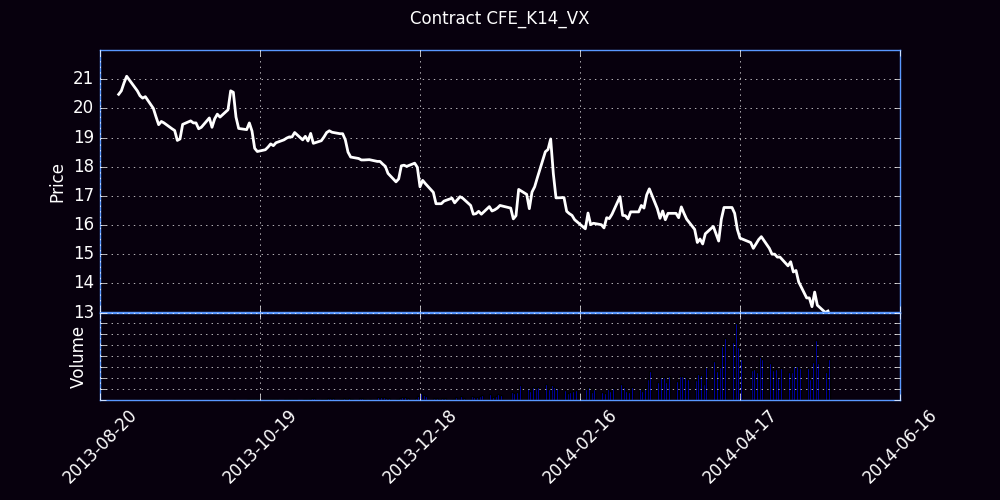

Data behind this chart, as committed beside it:
Trade Date, Futures, Open, High, Low, Close, Settle, Change, Total Volume, EFP, Open Interest
08/26/2013, K (May 14), 0.00, 19.20, 20.00, 0.00, 19.55, 19.55, 0, 0, 0
08/27/2013, K (May 14), 20.00, 20.55, 20.00, 20.48, 20.65, 1.10, 30, 0, 18
08/28/2013, K (May 14), 20.80, 20.80, 20.25, 20.60, 20.70, 0.05, 136, 0, 134
08/29/2013, K (May 14), 20.45, 20.91, 20.42, 20.87, 20.90, 0.20, 326, 0, 336
08/30/2013, K (May 14), 20.70, 21.10, 20.68, 21.10, 20.95, 0.05, 437, 0, 606
09/03/2013, K (May 14), 20.35, 20.75, 20.35, 20.60, 20.60, -0.35, 107, 0, 610
09/04/2013, K (May 14), 20.59, 20.59, 20.38, 20.43, 20.40, -0.20, 73, 0, 645
09/05/2013, K (May 14), 20.38, 20.45, 20.30, 20.35, 20.40, 0.00, 64, 0, 682
09/06/2013, K (May 14), 20.28, 20.65, 20.10, 20.40, 20.40, 0.00, 145, 0, 743
09/09/2013, K (May 14), 20.05, 20.35, 20.00, 20.00, 20.05, -0.35, 187, 0, 669
09/10/2013, K (May 14), 19.75, 19.80, 19.67, 19.71, 19.75, -0.30, 108, 0, 724
09/11/2013, K (May 14), 19.48, 19.60, 19.44, 19.44, 19.50, -0.25, 6, 0, 725
09/12/2013, K (May 14), 19.35, 19.66, 19.35, 19.55, 19.55, 0.05, 127, 0, 785
09/13/2013, K (May 14), 19.40, 19.66, 19.35, 19.50, 19.55, 0.00, 47, 0, 799
09/16/2013, K (May 14), 19.25, 19.40, 19.20, 19.30, 19.35, -0.20, 44, 0, 806
09/17/2013, K (May 14), 19.15, 19.24, 19.14, 19.24, 19.25, -0.10, 11, 0, 813
09/18/2013, K (May 14), 19.25, 19.32, 18.84, 18.90, 18.95, -0.30, 40, 0, 819
09/19/2013, K (May 14), 18.75, 19.12, 18.75, 18.95, 19.00, 0.05, 73, 0, 829
09/20/2013, K (May 14), 19.10, 19.55, 18.95, 19.45, 19.45, 0.45, 314, 0, 927
09/23/2013, K (May 14), 19.30, 19.57, 19.28, 19.57, 19.55, 0.10, 299, 0, 1077
09/24/2013, K (May 14), 19.52, 19.55, 19.35, 19.50, 19.50, -0.05, 450, 0, 1251
09/25/2013, K (May 14), 19.55, 19.60, 19.38, 19.50, 19.50, 0.00, 428, 0, 1514
09/26/2013, K (May 14), 19.35, 19.45, 19.25, 19.30, 19.30, -0.20, 304, 0, 1653
09/27/2013, K (May 14), 19.41, 19.50, 19.30, 19.35, 19.40, 0.10, 302, 0, 1765
09/30/2013, K (May 14), 19.75, 19.80, 19.50, 19.67, 19.65, 0.25, 750, 0, 1802
10/01/2013, K (May 14), 19.65, 19.65, 19.35, 19.35, 19.45, -0.20, 491, 0, 2031
10/02/2013, K (May 14), 19.50, 19.68, 19.40, 19.64, 19.65, 0.20, 615, 0, 2263
10/03/2013, K (May 14), 19.65, 19.97, 19.60, 19.80, 19.80, 0.15, 410, 0, 2339
10/04/2013, K (May 14), 19.75, 20.00, 19.60, 19.70, 19.65, -0.15, 226, 0, 2416
10/07/2013, K (May 14), 20.00, 20.09, 19.85, 19.95, 20.00, 0.35, 324, 0, 2470
10/08/2013, K (May 14), 20.00, 20.60, 19.95, 20.60, 20.65, 0.65, 876, 0, 2669
10/09/2013, K (May 14), 20.70, 20.75, 20.20, 20.55, 20.55, -0.10, 1441, 0, 3759
10/10/2013, K (May 14), 19.97, 20.30, 19.55, 19.70, 19.75, -0.80, 850, 0, 3474
10/11/2013, K (May 14), 19.60, 19.68, 19.10, 19.31, 19.35, -0.40, 772, 0, 3270
10/14/2013, K (May 14), 19.60, 19.84, 19.22, 19.27, 19.30, -0.05, 1698, 0, 3490
10/15/2013, K (May 14), 19.25, 19.65, 19.20, 19.50, 19.45, 0.15, 1603, 0, 4037
10/16/2013, K (May 14), 19.35, 19.35, 18.84, 19.22, 19.25, -0.20, 1986, 2, 4325
10/17/2013, K (May 14), 19.23, 19.30, 18.60, 18.63, 18.65, -0.60, 2085, 3, 4563
10/18/2013, K (May 14), 18.65, 18.82, 18.30, 18.52, 18.55, -0.10, 2349, 0, 4758
10/21/2013, K (May 14), 18.40, 18.66, 18.20, 18.58, 18.60, 0.05, 1581, 10, 4944
10/22/2013, K (May 14), 18.53, 18.70, 18.30, 18.67, 18.70, 0.10, 2065, 16, 5434
10/23/2013, K (May 14), 18.83, 18.99, 18.75, 18.78, 18.80, 0.10, 2714, 0, 5604
10/24/2013, K (May 14), 18.65, 18.85, 18.65, 18.72, 18.75, -0.05, 1309, 0, 5713
10/25/2013, K (May 14), 18.66, 18.90, 18.65, 18.82, 18.85, 0.10, 1776, 10, 5950
10/28/2013, K (May 14), 18.85, 19.05, 18.83, 18.92, 18.95, 0.10, 2326, 0, 6738
10/29/2013, K (May 14), 18.95, 19.05, 18.85, 18.98, 19.00, 0.05, 1804, 16, 6934
10/30/2013, K (May 14), 18.98, 19.15, 18.85, 19.02, 19.05, 0.05, 2637, 0, 7403
10/31/2013, K (May 14), 18.98, 19.05, 18.85, 19.02, 19.05, 0.00, 1494, 0, 7877
11/01/2013, K (May 14), 19.00, 19.24, 18.95, 19.17, 19.20, 0.15, 1604, 0, 8130
11/04/2013, K (May 14), 19.05, 19.15, 18.90, 18.92, 18.95, -0.25, 2000, 22, 8505
11/05/2013, K (May 14), 18.90, 19.10, 18.90, 19.04, 19.05, 0.10, 1642, 0, 8508
11/06/2013, K (May 14), 19.06, 19.06, 18.80, 18.88, 18.90, -0.15, 1635, 19, 8701
11/07/2013, K (May 14), 18.83, 19.24, 18.72, 19.14, 19.15, 0.25, 2963, 27, 8520
11/08/2013, K (May 14), 19.05, 19.20, 18.75, 18.80, 18.85, -0.30, 3012, 0, 9222
11/11/2013, K (May 14), 18.95, 19.00, 18.79, 18.89, 18.90, 0.05, 2521, 0, 9484
11/12/2013, K (May 14), 18.93, 19.10, 18.88, 19.02, 19.05, 0.15, 2692, 77, 10187
11/13/2013, K (May 14), 19.00, 19.25, 18.98, 19.17, 19.20, 0.15, 3500, 50, 10958
11/14/2013, K (May 14), 19.16, 19.25, 19.04, 19.23, 19.25, 0.05, 2857, 0, 11949
11/15/2013, K (May 14), 19.22, 19.28, 19.10, 19.18, 19.20, -0.05, 4380, 0, 13051
11/18/2013, K (May 14), 19.15, 19.23, 19.05, 19.13, 19.15, -0.05, 2294, 104, 13130
... 126 more rows
